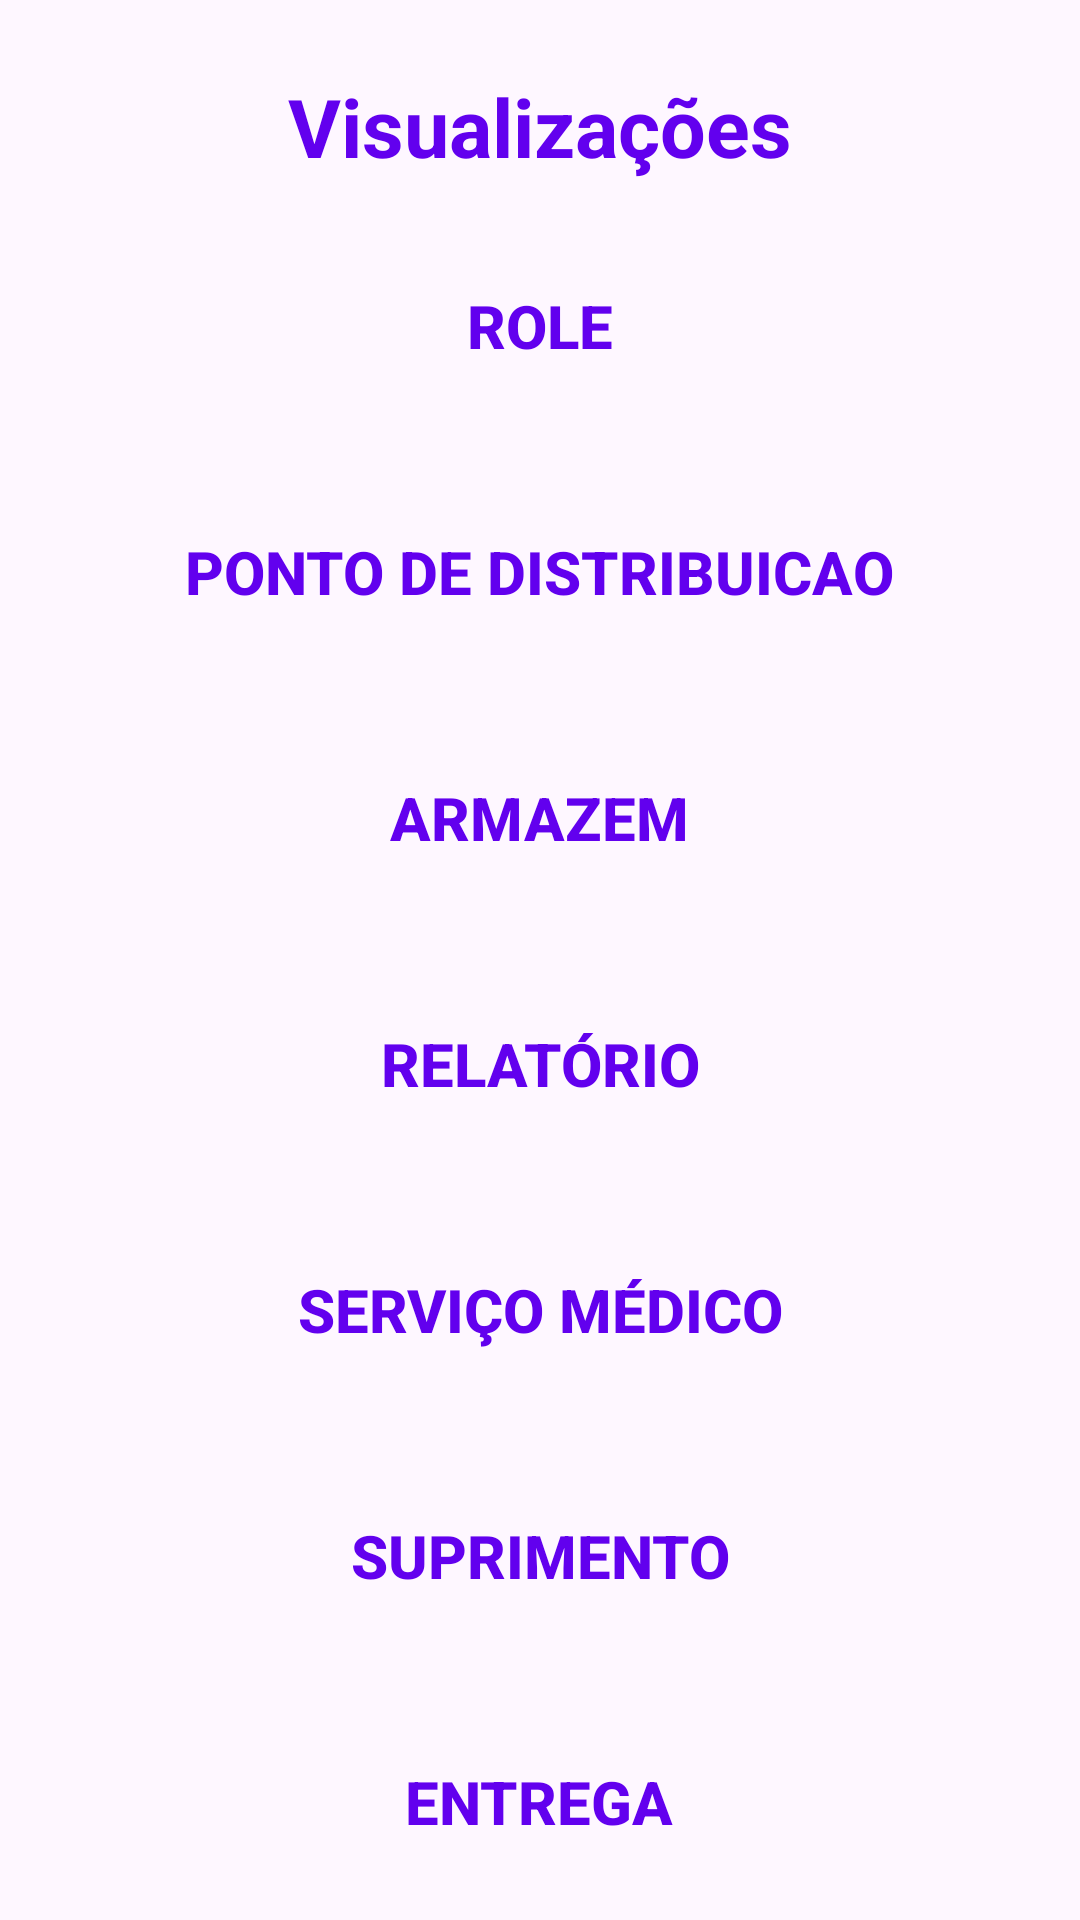

Produce the Android XML layout that renders to this screen, including the resource entries it uses.
<!-- AndroidManifest.xml: application theme Theme.HelpSuprimentos -->
<!-- res/layout/activity_visualizar.xml -->
<?xml version="1.0" encoding="utf-8"?>
<RelativeLayout xmlns:android="http://schemas.android.com/apk/res/android"
    xmlns:app="http://schemas.android.com/apk/res-auto"
    xmlns:tools="http://schemas.android.com/tools"
    android:layout_width="match_parent"
    android:layout_height="match_parent"
    tools:context=".controller.VisualizarActivity"
    android:background="@drawable/background"
    >

    <TextView
        android:id="@+id/title"
        android:layout_width="wrap_content"
        android:layout_height="wrap_content"
        android:text="Visualizações"
        android:textColor="@color/purple_500"
        android:textStyle="bold"
        android:textSize="27dp"
        android:layout_marginTop="24dp"
        app:layout_constraintTop_toTopOf="parent"
        app:layout_constraintStart_toStartOf="parent"
        app:layout_constraintEnd_toEndOf="parent"
        android:layout_centerHorizontal="true"
        />

    <androidx.appcompat.widget.AppCompatButton
        android:id="@+id/btnVisualizarRole"
        style="@style/Button2"
        android:layout_width="wrap_content"
        android:layout_height="wrap_content"
        app:layout_constraintTop_toTopOf="parent"
        android:text="Role"
        android:textColor="@color/purple_500"
        android:layout_centerHorizontal="true"
        android:layout_below="@id/title"
        />

    <androidx.appcompat.widget.AppCompatButton
        android:id="@+id/btnVisualizarPontoDistribuicao"
        style="@style/Button2"
        android:layout_width="wrap_content"
        android:layout_height="wrap_content"
        android:text="Ponto de Distribuicao"
        android:textColor="@color/purple_500"
        android:layout_below="@id/btnVisualizarRole"
        android:layout_centerHorizontal="true"
        />

    <androidx.appcompat.widget.AppCompatButton
        android:id="@+id/btnVisualizarArmazem"
        style="@style/Button2"
        android:layout_width="wrap_content"
        android:layout_height="wrap_content"
        android:text="Armazem"
        android:textColor="@color/purple_500"
        android:layout_below="@id/btnVisualizarPontoDistribuicao"
        android:layout_centerHorizontal="true"
        />

    <androidx.appcompat.widget.AppCompatButton
        android:id="@+id/btnVisualizarRelatorio"
        style="@style/Button2"
        android:layout_width="wrap_content"
        android:layout_height="wrap_content"
        android:text="Relatório"
        android:textColor="@color/purple_500"
        android:layout_below="@id/btnVisualizarArmazem"
        android:layout_centerHorizontal="true"
        />

    <androidx.appcompat.widget.AppCompatButton
        android:id="@+id/btnVisualizarServicoMedico"
        style="@style/Button2"
        android:layout_width="wrap_content"
        android:layout_height="wrap_content"
        android:text="Serviço Médico"
        android:textColor="@color/purple_500"
        android:layout_below="@id/btnVisualizarRelatorio"
        android:layout_centerHorizontal="true"
        />

    <androidx.appcompat.widget.AppCompatButton
        android:id="@+id/btnVisualizarSuprimento"
        style="@style/Button2"
        android:layout_width="wrap_content"
        android:layout_height="wrap_content"
        android:text="Suprimento"
        android:textColor="@color/purple_500"
        android:layout_below="@id/btnVisualizarServicoMedico"
        android:layout_centerHorizontal="true"
        />

    <androidx.appcompat.widget.AppCompatButton
        android:id="@+id/btnVisualizarEntrega"
        style="@style/Button2"
        android:layout_width="wrap_content"
        android:layout_height="wrap_content"
        android:text="Entrega"
        android:textColor="@color/purple_500"
        android:layout_below="@id/btnVisualizarSuprimento"
        android:layout_centerHorizontal="true"
        />

</RelativeLayout>
<!-- resources referenced by this layout -->
<resources>
  <color name="purple_500">#FF6200EE</color>
  <style name="Button2">
          <item name="android:layout_width">wrap_content</item>
          <item name="android:layout_height">wrap_content</item>
          <item name="android:layout_marginLeft">40dp</item>
          <item name="android:layout_marginRight">40dp</item>
          <item name="android:layout_marginTop">15dp</item>
          <item name="android:padding">20dp</item>
          <item name="android:background">@drawable/button2</item>
          <item name="android:textColor">@color/white</item>
          <item name="android:textSize">20sp</item>
          <item name="android:textAllCaps">true</item>
          <item name="android:textStyle">bold</item>
      </style>
  <style name="Theme.HelpSuprimentos" parent="Base.Theme.HelpSuprimentos" />
  <color name="white">#FFFFFFFF</color>
  <style name="Base.Theme.HelpSuprimentos" parent="Theme.Material3.DayNight.NoActionBar">
          
          
      </style>
</resources>
